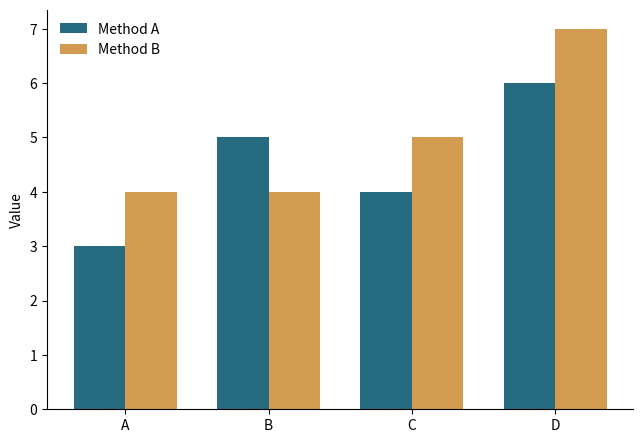

Write Python code to recreate this figure.
"""分组柱状图
数据要求：任意行，3 列：类别、序列 A、序列 B。
直接运行使用合成示例；在 Plot Workbench 导入数据后自动使用 data。
SPDX-License-Identifier: AGPL-3.0-only
"""
import numpy as np
import matplotlib.pyplot as plt

rng = np.random.default_rng(42)
plt.rcParams.update({"font.size": 10, "axes.spines.top": False, "axes.spines.right": False})
fig, ax = plt.subplots(figsize=(6.4, 4.4))
if "data" in globals() and data is not None:
    labels = data.iloc[:, 0].astype(str).to_numpy()
    a = data.iloc[:, 1].to_numpy(dtype=float)
    b = data.iloc[:, 2].to_numpy(dtype=float)
else:
    labels = np.array(["A", "B", "C", "D"])
    a = np.array([3, 5, 4, 6])
    b = np.array([4, 4, 5, 7])

positions = np.arange(len(labels))
ax.bar(positions-.18, a, width=.36, label="Method A", color="#276b80")
ax.bar(positions+.18, b, width=.36, label="Method B", color="#d39b50")
ax.set_xticks(positions, labels)
ax.set_ylabel("Value")
ax.legend(frameon=False)
fig.tight_layout(pad=0.6)
